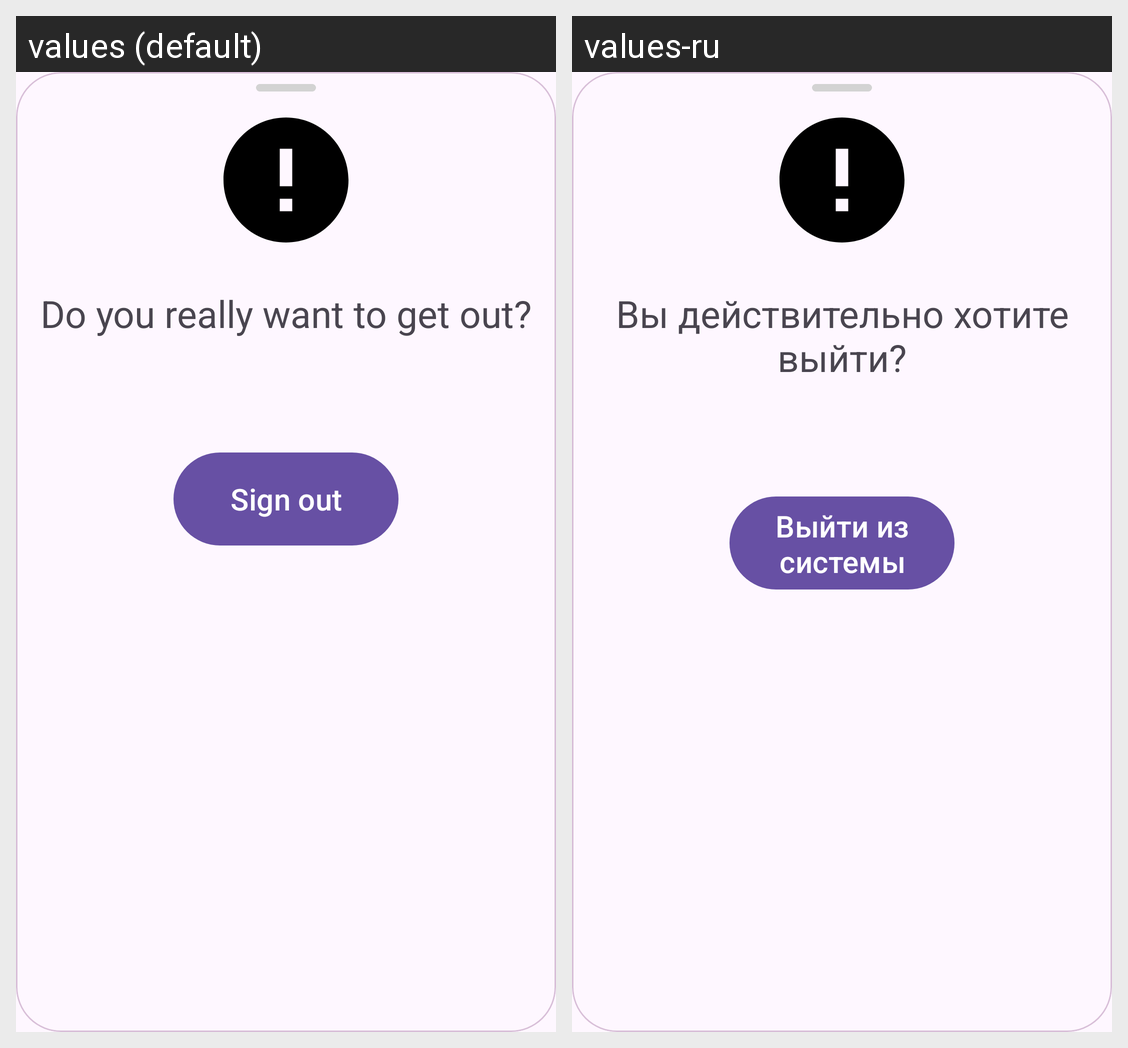

Here is an Android app screen in its default locale and in the app's own translations. Write out the translated-string differences for the strings that appear on this screen.
Android screen res/layout/confirmation_of_exit.xml rendered under 2 locales, left to right: values (default), values-ru. Device: Nexus 5 (rendered at 1080×1920; each locale shown at half size, 540×960, under a caption strip naming it); theme Theme.NeWork.
Strings drawn on this screen, with the default value and each locale's value (text and hints the layout hard-codes, and strings that could not be matched under every locale, appear in the picture but are not listed):

confirmation
  values: Do you really want to get out?
  values-ru: Вы действительно хотите выйти?

sign_out
  values: Sign out
  values-ru: Выйти из системы
